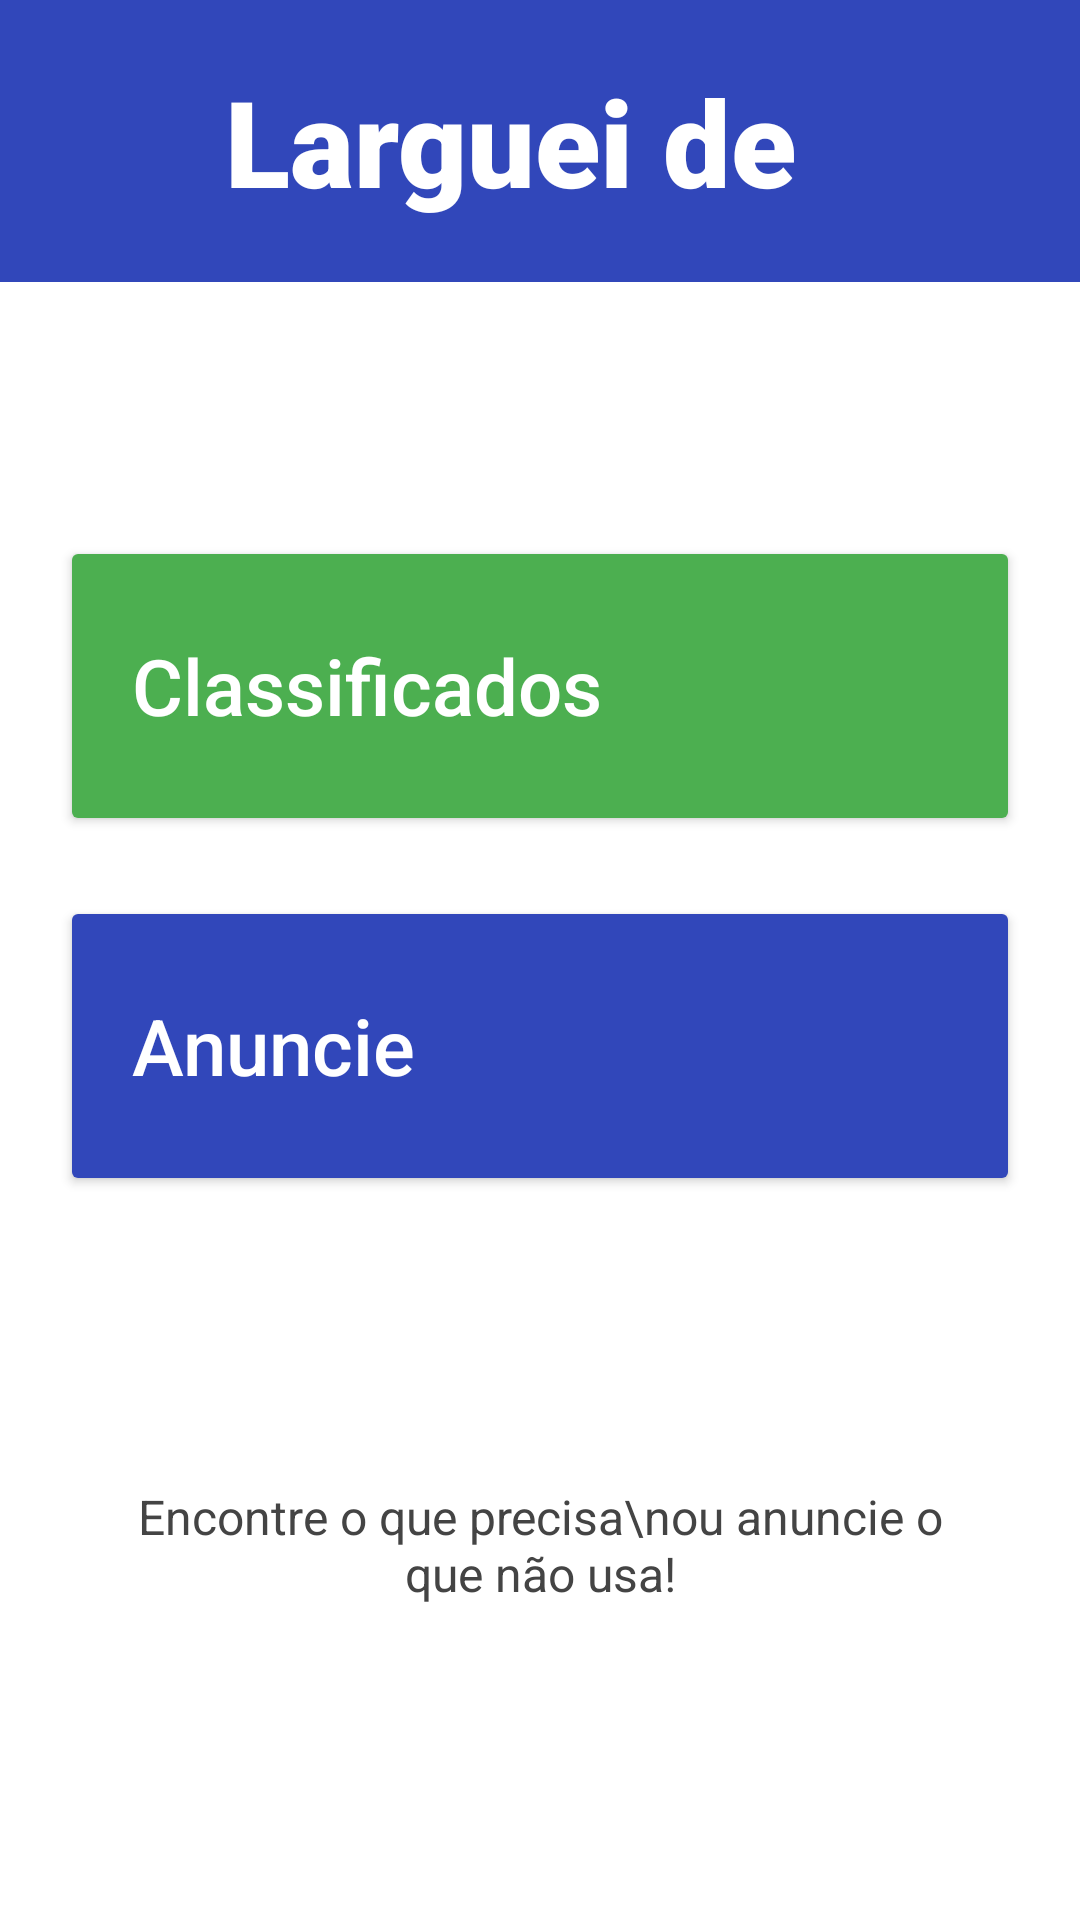

Android layout source for this screen:
<!-- AndroidManifest.xml: application theme Theme.Larguei_de_mao -->
<!-- res/layout/activity_main.xml -->
<?xml version="1.0" encoding="utf-8"?>
<LinearLayout xmlns:android="http://schemas.android.com/apk/res/android"
    xmlns:app="http://schemas.android.com/apk/res-auto"
    xmlns:tools="http://schemas.android.com/tools"
    android:id="@+id/main"
    android:layout_width="match_parent"
    android:layout_height="match_parent"
    android:background="#FFFFFF"
    android:orientation="vertical"
    tools:context=".MainActivity">


    <LinearLayout
        android:layout_width="match_parent"
        android:layout_height="94dp"
        android:background="#3147BA"
        android:gravity="center_vertical"
        android:orientation="horizontal"
        android:paddingStart="8dp"
        android:paddingEnd="16dp">

        <ImageView
            android:layout_width="59dp"
            android:layout_height="59dp"
            android:layout_marginEnd="8dp"
            android:contentDescription="Logo Larguei de Mão"
             />

        <TextView
            android:layout_width="0dp"
            android:layout_height="wrap_content"
            android:layout_weight="1"
            android:fontFamily="sans-serif-black"
            android:maxLines="1"
            android:text="Larguei de Mão"
            android:textColor="#FFFFFF"
            android:textSize="40dp" />


    </LinearLayout>


    <LinearLayout
        android:layout_width="match_parent"
        android:layout_height="0dp"
        android:layout_weight="1"
        android:gravity="center"
        android:orientation="vertical"
        android:paddingStart="20dp"
        android:paddingEnd="20dp">


        <FrameLayout
            android:layout_width="match_parent"
            android:layout_height="100dp">

            <Button
                android:id="@+id/bt_comprar"
                android:layout_width="match_parent"
                android:layout_height="match_parent"
                android:backgroundTint="#4CAF50"
                android:gravity="start|center_vertical"
                android:insetTop="0dp"
                android:insetBottom="0dp"
                android:paddingStart="24dp"
                android:paddingEnd="64dp"
                android:text="Classificados"
                android:textAllCaps="false"
                android:textColor="#FFFFFF"
                android:textSize="26sp"
                app:cornerRadius="14dp"

                app:iconGravity="textStart"
                app:iconPadding="16dp"
                app:iconSize="36dp" />

            <ImageView
                android:layout_width="32dp"
                android:layout_height="32dp"
                android:layout_gravity="end|center_vertical"
                android:layout_marginEnd="20dp"
                android:importantForAccessibility="no"
                 />

        </FrameLayout>


        <FrameLayout
            android:layout_width="match_parent"
            android:layout_height="100dp"
            android:layout_marginTop="20dp">

            <Button
                android:id="@+id/bt_vender"
                android:layout_width="match_parent"
                android:layout_height="match_parent"
                android:backgroundTint="#3147BA"
                android:gravity="start|center_vertical"
                android:insetTop="0dp"
                android:insetBottom="0dp"
                android:paddingStart="24dp"
                android:paddingEnd="64dp"
                android:text="Anuncie
"
                android:textAllCaps="false"
                android:textColor="#FFFFFF"
                android:textSize="26sp"
                app:cornerRadius="14dp"

                app:iconGravity="textStart"
                app:iconPadding="16dp"
                app:iconSize="36dp" />

            <ImageView
                android:layout_width="32dp"
                android:layout_height="32dp"
                android:layout_gravity="end|center_vertical"
                android:layout_marginEnd="20dp"
                android:importantForAccessibility="no"
                 />

        </FrameLayout>

        
        <LinearLayout
            android:layout_width="match_parent"
            android:layout_height="wrap_content"
            android:layout_marginTop="36dp"

            android:gravity="center_horizontal"
            android:orientation="vertical"
            android:padding="20dp">

            <ImageView
                android:layout_width="32dp"
                android:layout_height="32dp"
                android:importantForAccessibility="no"
                 />

            <TextView
                android:layout_width="wrap_content"
                android:layout_height="wrap_content"
                android:layout_marginTop="8dp"
                android:gravity="center"
                android:text="Encontre o que precisa\nou anuncie o que não usa!"
                android:textColor="#444444"
                android:textSize="16sp" />

        </LinearLayout>

    </LinearLayout>

</LinearLayout>
<!-- resources referenced by this layout -->
<resources>
  <style name="Theme.Larguei_de_mao" parent="Base.Theme.Larguei_de_mao" />
  <style name="Base.Theme.Larguei_de_mao" parent="Theme.Material3.DayNight.NoActionBar">
          
          
      </style>
</resources>
